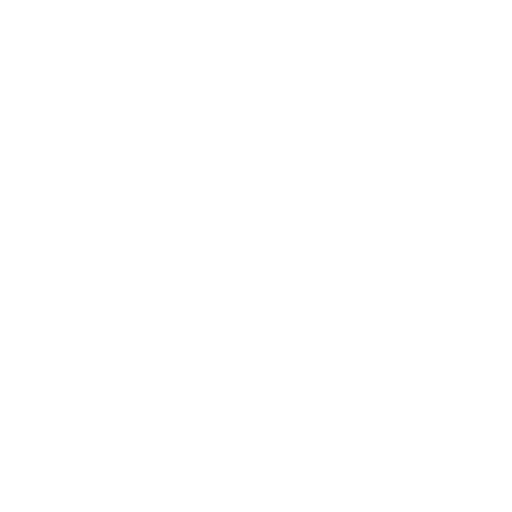
t = 0.00 s
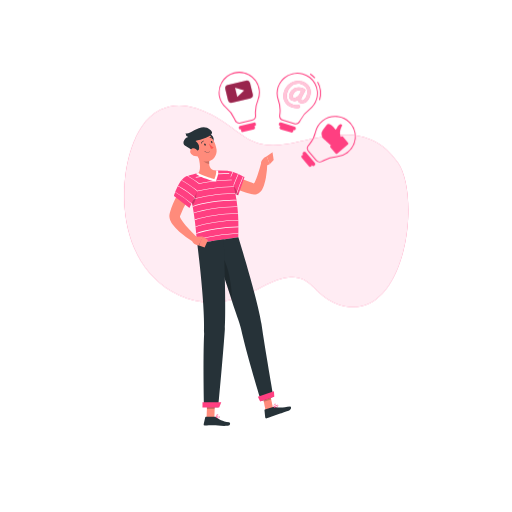
t = 1.00 s
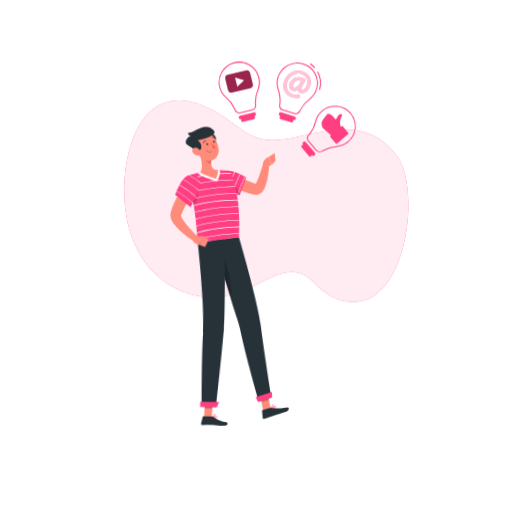
t = 2.50 s
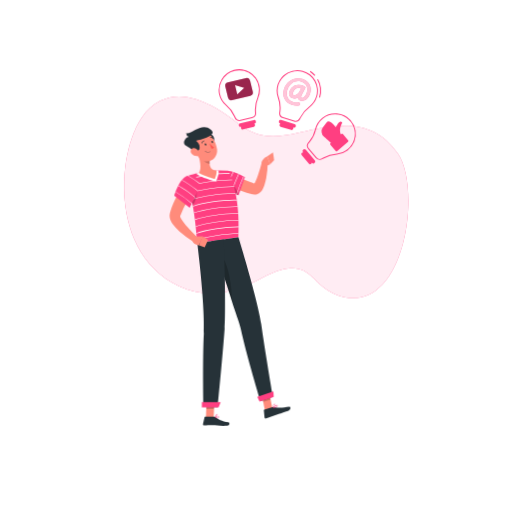
t = 3.63 s
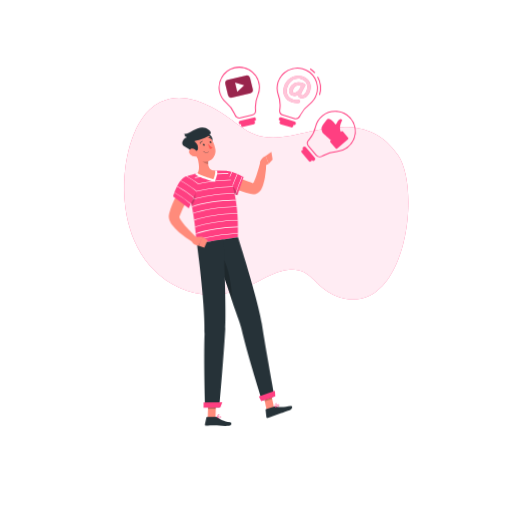
t = 4.75 s
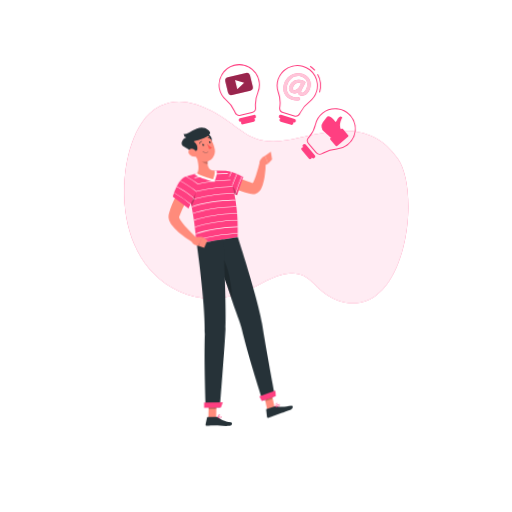
t = 5.88 s

The animated SVG that drew these frames (rendered in a browser with its animation timeline set to each time). Animation: 5 CSS @keyframes rules; one cycle of 7.00 s, repeats indefinitely.

<svg class="animated" id="freepik_stories-social-ideas" xmlns="http://www.w3.org/2000/svg" viewBox="0 0 500 500" version="1.1" xmlns:xlink="http://www.w3.org/1999/xlink" xmlns:svgjs="http://svgjs.com/svgjs"><style>svg#freepik_stories-social-ideas:not(.animated) .animable {opacity: 0;}svg#freepik_stories-social-ideas.animated #freepik--background-simple--inject-2 {animation: 1s 1 forwards cubic-bezier(.36,-0.01,.5,1.38) zoomIn,6s Infinite  linear floating;animation-delay: 0s,1s;}svg#freepik_stories-social-ideas.animated #freepik--Shadow--inject-2 {animation: 1s 1 forwards cubic-bezier(.36,-0.01,.5,1.38) slideDown;animation-delay: 0s;}svg#freepik_stories-social-ideas.animated #freepik--Character--inject-2 {animation: 1s 1 forwards cubic-bezier(.36,-0.01,.5,1.38) slideDown,6s Infinite  linear wind;animation-delay: 0s,1s;}svg#freepik_stories-social-ideas.animated #freepik--social-ideas--inject-2 {animation: 1s 1 forwards cubic-bezier(.36,-0.01,.5,1.38) slideRight,3s Infinite  linear floating;animation-delay: 0s,1s;}            @keyframes zoomIn {                0% {                    opacity: 0;                    transform: scale(0.5);                }                100% {                    opacity: 1;                    transform: scale(1);                }            }                    @keyframes floating {                0% {                    opacity: 1;                    transform: translateY(0px);                }                50% {                    transform: translateY(-10px);                }                100% {                    opacity: 1;                    transform: translateY(0px);                }            }                    @keyframes slideDown {                0% {                    opacity: 0;                    transform: translateY(-30px);                }                100% {                    opacity: 1;                    transform: translateY(0);                }            }                    @keyframes wind {                0% {                    transform: rotate( 0deg );                }                25% {                    transform: rotate( 1deg );                }                75% {                    transform: rotate( -1deg );                }            }                    @keyframes slideRight {                0% {                    opacity: 0;                    transform: translateX(30px);                }                100% {                    opacity: 1;                    transform: translateX(0);                }            }        .animator-hidden { display: none; }</style><g id="freepik--background-simple--inject-2" class="animable" style="transform-origin: 259.977px 201.385px;"><path d="M388.5,158.69c-22.57-32.64-53.49-31-96.16-20.47-49.48,12.17-52-8.33-86.13-26.38-13.58-7.17-32.53-13.4-49.79-4.62-15.21,7.73-22.93,23-27.53,35.86-6.17,17.31-8,35-7.62,52.26.75,36,15.49,75.58,54,93.17a75.47,75.47,0,0,0,43.65,5.73c12.72-2.1,23.83-7.13,35.06-13,8.61-4.5,17.66-9,27.32-10.19,11.28-1.42,17.84,2.67,24,8.8s12.14,12,21.21,15.88C394.91,324.62,412.63,193.59,388.5,158.69Z" style="fill: rgb(255, 63, 129); transform-origin: 259.977px 201.385px;" id="el9cuq2n5spzr" class="animable"></path><g id="elcrxczv27vg"><path d="M388.5,158.69c-22.57-32.64-53.49-31-96.16-20.47-49.48,12.17-52-8.33-86.13-26.38-13.58-7.17-32.53-13.4-49.79-4.62-15.21,7.73-22.93,23-27.53,35.86-6.17,17.31-8,35-7.62,52.26.75,36,15.49,75.58,54,93.17a75.47,75.47,0,0,0,43.65,5.73c12.72-2.1,23.83-7.13,35.06-13,8.61-4.5,17.66-9,27.32-10.19,11.28-1.42,17.84,2.67,24,8.8s12.14,12,21.21,15.88C394.91,324.62,412.63,193.59,388.5,158.69Z" style="fill: rgb(255, 255, 255); opacity: 0.9; transform-origin: 259.977px 201.385px;" class="animable"></path></g></g><g id="freepik--Shadow--inject-2" class="animable animator-hidden" style="transform-origin: 250px 416.24px;"><ellipse id="freepik--path--inject-2" cx="250" cy="416.24" rx="193.89" ry="11.32" style="fill: rgb(245, 245, 245); transform-origin: 250px 416.24px;" class="animable"></ellipse></g><g id="freepik--Character--inject-2" class="animable animator-active" style="transform-origin: 224.777px 270.109px;"><polygon points="259.32 400.81 266.53 398.44 262.96 381.12 255.75 383.49 259.32 400.81" style="fill: rgb(255, 139, 123); transform-origin: 261.14px 390.965px;" id="elcdqflc4rvog" class="animable"></polygon><polygon points="201.69 407.79 209.28 407.85 209.92 390.3 202.33 390.24 201.69 407.79" style="fill: rgb(255, 139, 123); transform-origin: 205.805px 399.045px;" id="el7mz9sbniqv9" class="animable"></polygon><path d="M210.3,407l-9.25-.07a.66.66,0,0,0-.65.52l-1.55,6.73a1.12,1.12,0,0,0,1.1,1.36c3,0,5.15-.19,8.9-.16,2.3,0,7.69.87,13.56.42,3.11-.24,2.53-3.41,1.2-3.5-6.55-.48-10.22-3.12-12.08-4.82A1.88,1.88,0,0,0,210.3,407Z" style="fill: rgb(38, 50, 56); transform-origin: 211.754px 411.43px;" id="el8legq5h8tpk" class="animable"></path><path d="M266.57,397.34l-7.87,2.59a.66.66,0,0,0-.46.69l.69,6.88a1.11,1.11,0,0,0,1.46.94c2.82-1,6.87-2.5,10.43-3.67,4.18-1.38,6.08-2,11-3.65,3-1,2.79-4.23,1.47-4.1-6,.62-8.92,1.71-14.78.31A3.58,3.58,0,0,0,266.57,397.34Z" style="fill: rgb(38, 50, 56); transform-origin: 271.224px 402.757px;" id="elbprhklzzgh" class="animable"></path><path d="M224.82,169.76l12.83,5.47c2.14.88,4.27,1.77,6.39,2.57,1.05.39,2.11.78,3.13,1.13.52.19,1,.34,1.52.5l.37.11.19.06.05,0-.07,0-.14,0a3.23,3.23,0,0,0-1.21.1c-.73.25-.82.48-.78.46a2.07,2.07,0,0,0,.49-.49,14.27,14.27,0,0,0,1.35-2.32,54.22,54.22,0,0,0,2.43-6.08c1.44-4.29,2.77-8.85,4-13.32l5.65.73a91.38,91.38,0,0,1-1.36,14.72,51.78,51.78,0,0,1-1.88,7.53A24,24,0,0,1,256,185a12.45,12.45,0,0,1-1.7,2.32,8.24,8.24,0,0,1-3.78,2.33,7.23,7.23,0,0,1-3,.2l-.36-.06-.24,0-.25-.06-.49-.1c-.65-.13-1.31-.27-1.93-.43-1.27-.29-2.47-.64-3.68-1-2.4-.71-4.73-1.49-7-2.33-4.62-1.66-9-3.51-13.5-5.6Z" style="fill: rgb(255, 139, 123); transform-origin: 240.545px 173.937px;" id="elw0lborippq" class="animable"></path><path d="M214,178c2.34,6.86,18.65,12.71,18.65,12.71l6.13-17.92s-10.43-5.77-16.18-5.91C216.4,166.72,211.52,170.62,214,178Z" style="fill: rgb(255, 63, 129); transform-origin: 226.06px 178.793px;" id="el8mx2sf46j45" class="animable"></path><path d="M220.47,167c-1.75,3.73-3.56,8.32-5.25,13.15l.37.46a141.25,141.25,0,0,1,5.46-13.67C220.85,167,220.66,167,220.47,167Z" style="fill: rgb(255, 255, 255); transform-origin: 218.135px 173.775px;" id="elni7a0gsi9w" class="animable"></path><path d="M227.11,167.7a147,147,0,0,0-6.71,17l.43.28a144,144,0,0,1,6.76-17.09Z" style="fill: rgb(255, 255, 255); transform-origin: 223.995px 176.34px;" id="el2cfzcc0itcv" class="animable"></path><path d="M232.47,169.7a154.73,154.73,0,0,0-6.9,17.9l.44.22a154.27,154.27,0,0,1,6.92-17.92Z" style="fill: rgb(255, 255, 255); transform-origin: 229.25px 178.76px;" id="el64lpzfia5bg" class="animable"></path><path d="M237.31,172a163.8,163.8,0,0,0-6.74,17.88l.45.18a164.6,164.6,0,0,1,6.73-17.84Z" style="fill: rgb(255, 255, 255); transform-origin: 234.16px 181.03px;" id="elkuusom7l8s" class="animable"></path><g id="el7ylzgar4ec3"><path d="M225.72,179.58l-5.88,4.71a64.26,64.26,0,0,0,12.45,6.26C232.29,187.44,229.61,182.44,225.72,179.58Z" style="opacity: 0.2; transform-origin: 226.065px 185.065px;" class="animable"></path></g><path d="M256.34,163.36l7-3-2.87-7.74a12,12,0,0,0-4.71,3.76,4.3,4.3,0,0,0-.55,4.22Z" style="fill: rgb(255, 139, 123); transform-origin: 259.115px 157.99px;" id="elb3wo4s7l7rm" class="animable"></path><polygon points="267.23 156.22 266.08 148.56 260.47 152.61 263.34 160.35 267.23 156.22" style="fill: rgb(255, 139, 123); transform-origin: 263.85px 154.455px;" id="eljepoq5np4lp" class="animable"></polygon><g id="elzxypgxptgg"><polygon points="262.96 381.12 264.8 390.05 257.59 392.42 255.75 383.49 262.96 381.12" style="opacity: 0.2; transform-origin: 260.275px 386.77px;" class="animable"></polygon></g><g id="elwfb5lrwskbi"><polygon points="202.32 390.24 209.92 390.3 209.59 399.35 202 399.29 202.32 390.24" style="opacity: 0.2; transform-origin: 205.96px 394.795px;" class="animable"></polygon></g><path d="M182.45,172.06a2,2,0,0,0-1.24,2.55,175.18,175.18,0,0,1,6.06,22.61c1.17,5.81,2,11.37,2.69,16.42,1.56,11.84,2,20.92,2.59,24l40.13-6c2.16-43.45-10.06-64.8-10.06-64.8a79.62,79.62,0,0,0-9.75-.44c-.69,0-1.38,0-2.09.08A148.65,148.65,0,0,0,193.72,169c-1.07.21-2.15.45-3.2.7C187.28,170.52,184.29,171.45,182.45,172.06Z" style="fill: rgb(255, 63, 129); transform-origin: 207.017px 202.015px;" id="elmu2v04cboo" class="animable"></path><path d="M181.8,176.4c8.53-3.66,29.15-6.88,42.12-6.86-.07-.17-.15-.34-.22-.5-13,0-33.48,3.24-42,6.88Z" style="fill: rgb(255, 255, 255); transform-origin: 202.81px 172.72px;" id="el2g3hfusjjue" class="animable"></path><path d="M226.43,176.08l-.17-.5c-12.53-.21-33.33,2.9-42.67,6.54,0,.16.09.32.14.48C193,179,214,175.82,226.43,176.08Z" style="fill: rgb(255, 255, 255); transform-origin: 205.01px 179.085px;" id="el432yj34rrb5" class="animable"></path><path d="M228.37,182.63c0-.17-.09-.33-.13-.5-12.18-.37-33.13,2.68-43,6.31l.12.48C195.17,185.28,216.26,182.22,228.37,182.63Z" style="fill: rgb(255, 255, 255); transform-origin: 206.805px 185.51px;" id="elph015fopn2" class="animable"></path><path d="M229.89,189.18c0-.17-.07-.33-.11-.5-12-.45-32.93,2.54-43,6.16,0,.16.07.32.1.48C196.88,191.7,218,188.69,229.89,189.18Z" style="fill: rgb(255, 255, 255); transform-origin: 208.335px 191.978px;" id="el13gjezmlgdhe" class="animable"></path><path d="M231.05,195.71c0-.16-.05-.33-.07-.5-11.89-.46-32.77,2.51-42.93,6.1l.09.49C198.22,198.2,219.21,195.22,231.05,195.71Z" style="fill: rgb(255, 255, 255); transform-origin: 209.55px 198.481px;" id="elzv42immdfy" class="animable"></path><path d="M231.91,202.23l-.06-.5c-11.94-.41-32.64,2.55-42.71,6.12,0,.17.05.34.07.5C199.2,204.77,220,201.79,231.91,202.23Z" style="fill: rgb(255, 255, 255); transform-origin: 210.525px 205.021px;" id="el8tcn8ic206q" class="animable"></path><path d="M232.5,208.74c0-.17,0-.33,0-.5-12.1-.31-32.53,2.66-42.39,6.21l.06.51C199.88,211.39,220.42,208.41,232.5,208.74Z" style="fill: rgb(255, 255, 255); transform-origin: 211.305px 211.589px;" id="el7g3ih6v40dc" class="animable"></path><path d="M232.83,215.26c0-.17,0-.33,0-.5-12.32-.18-32.44,2.81-42,6.35,0,.17,0,.34.05.5C200.3,218.07,220.51,215.06,232.83,215.26Z" style="fill: rgb(255, 255, 255); transform-origin: 211.83px 218.181px;" id="elf02qpxo369" class="animable"></path><path d="M232.93,221.78v-.5c-12.59,0-32.34,3-41.42,6.53,0,.17,0,.34.05.51C200.5,224.8,220.33,221.76,232.93,221.78Z" style="fill: rgb(255, 255, 255); transform-origin: 212.22px 224.8px;" id="elakrt03ae8r4" class="animable"></path><path d="M232.82,228.31c0-.16,0-.33,0-.49-12.86.18-32.14,3.23-40.69,6.72,0,.17,0,.35,0,.51C200.61,231.56,220,228.49,232.82,228.31Z" style="fill: rgb(255, 255, 255); transform-origin: 212.475px 231.435px;" id="elloltzbp80an" class="animable"></path><g id="elkitk089ndxr"><path d="M191.57,182.81c1,7.88-.71,14.32-3.64,17.88-.2-1.15-.43-2.3-.66-3.46-.88-4.36-1.93-8.87-3.21-13.4Z" style="opacity: 0.2; transform-origin: 187.958px 191.75px;" class="animable"></path></g><path d="M212.92,166.42h0c-.69,0-1.38,0-2.09.08A148.65,148.65,0,0,0,193.72,169c-.86.17-1.72.36-2.57.55l1.35,1c3.46,2.63,15,5.93,16.31,6.29l1.72.49.67-1.66C212.44,172.69,213.61,168.83,212.92,166.42Z" style="fill: rgb(255, 255, 255); transform-origin: 202.138px 171.875px;" id="elb5r2i7iwb4" class="animable"></path><path d="M192.56,149.57c1.89,5.33,4.46,15.22,1.16,19.46,3.24,2.48,15.63,6,15.63,6s2.75-6.82,1.43-8.49c-6.34-.56-6.85-5.12-6.42-9.55Z" style="fill: rgb(255, 139, 123); transform-origin: 201.849px 162.3px;" id="el952uck2n39n" class="animable"></path><g id="el15x831qncid"><path d="M197.37,152.58l7,4.37a18,18,0,0,0-.07,3.11c-2.39,0-6-2.09-6.6-4.5A8.5,8.5,0,0,1,197.37,152.58Z" style="opacity: 0.2; transform-origin: 200.86px 156.32px;" class="animable"></path></g><path d="M202.45,132.14c.89-1.73,4.37-1.6,5.73,1.94s-1.21,8.19-1.21,8.19Z" style="fill: rgb(38, 50, 56); transform-origin: 205.514px 136.663px;" id="elw4k7pphknbq" class="animable"></path><path d="M188.1,143.57c3.11,6.85,4.58,11,9.5,13.28,7.4,3.38,14.85-3.14,13.85-10.79-.9-6.88-5.83-16.94-13.77-17.11A10.27,10.27,0,0,0,188.1,143.57Z" style="fill: rgb(255, 139, 123); transform-origin: 199.336px 143.356px;" id="ellt6a7dpla5i" class="animable"></path><path d="M189.47,149.31c1.93-1.34,4.66-3.05,4.66-3.05a8.3,8.3,0,0,0-3.18-8.63c2.54-.48,21.59-4.85,14.53-10.81-9.3-7.85-19.37,5.25-24.25,3.27a3.6,3.6,0,0,0,2.5,3.63c-2.3.11-7.82,6.15-2.09,9S189.47,149.31,189.47,149.31Z" style="fill: rgb(38, 50, 56); transform-origin: 193.08px 136.8px;" id="elbo4gcbpmmro" class="animable"></path><path d="M204.78,148.48h0a5.47,5.47,0,0,1-5.06-.47.18.18,0,0,1,0-.27.2.2,0,0,1,.27,0,5.21,5.21,0,0,0,4.7.42.19.19,0,0,1,.25.11A.21.21,0,0,1,204.78,148.48Z" style="fill: rgb(38, 50, 56); transform-origin: 202.3px 148.29px;" id="el244b0s0gh3y" class="animable"></path><path d="M186.65,150.38a7.12,7.12,0,0,0,5,2.2c2.51,0,3.13-2.36,1.89-4.4-1.11-1.83-3.75-4.05-6-3.11S185.06,148.69,186.65,150.38Z" style="fill: rgb(255, 139, 123); transform-origin: 189.892px 148.713px;" id="elpzfb478zisc" class="animable"></path><path d="M267,387.5l-12.2,4s-13.61-44-19.48-70.44c-1.56-7-5.59-16.59-8.78-27-4-13.17-8.92-27.37-12.88-38.48-4.18-11.7-7.31-20-7.31-20l26.39-3.91s19.22,61.49,22.53,84.41C258.66,339.89,267,387.5,267,387.5Z" style="fill: rgb(38, 50, 56); transform-origin: 236.675px 311.585px;" id="elxwglmyxcvb" class="animable"></path><g id="eloko7xjortq9"><path d="M226.49,294c-4-13.17-8.92-27.37-12.88-38.48l2.29-6.14C223.09,256.71,226.74,280.77,226.49,294Z" style="opacity: 0.2; transform-origin: 220.056px 271.69px;" class="animable"></path></g><path d="M218.45,233.77s2.61,65.32,1.12,87.49c-1.63,24.29-6.49,76.36-6.49,76.36l-13.89-.1s-1.08-47.93.12-71.57c1.36-27-6.75-88.34-6.75-88.34Z" style="fill: rgb(38, 50, 56); transform-origin: 206.295px 315.695px;" id="elaa87zope4fw" class="animable"></path><polygon points="214.03 397.94 197.68 397.81 197.71 392.92 216 392.74 214.03 397.94" style="fill: rgb(255, 63, 129); transform-origin: 206.84px 395.34px;" id="elfyxzxhdffvl" class="animable"></polygon><polygon points="267.81 387.53 254.04 392.06 251.79 387.35 267.49 382.16 267.81 387.53" style="fill: rgb(255, 63, 129); transform-origin: 259.8px 387.11px;" id="el9nf04j4q3ni" class="animable"></polygon><path d="M199.5,141.47c.22.57.7.92,1.07.77s.5-.72.29-1.29-.7-.92-1.08-.78S199.28,140.9,199.5,141.47Z" style="fill: rgb(38, 50, 56); transform-origin: 200.175px 141.207px;" id="elckhwigkj71s" class="animable"></path><path d="M206,139c.22.57.7.92,1.08.78s.5-.72.28-1.29-.7-.92-1.07-.78S205.75,138.43,206,139Z" style="fill: rgb(38, 50, 56); transform-origin: 206.676px 138.745px;" id="elrhsqzniybi" class="animable"></path><path d="M204,140.07a22.17,22.17,0,0,0,4.59,3.85c-.65,1.33-2.66,1.44-2.66,1.44Z" style="fill: rgb(255, 86, 82); transform-origin: 206.295px 142.715px;" id="elnbivltdrl6o" class="animable"></path><path d="M196.7,140.14a.36.36,0,0,0,.28-.25A2.83,2.83,0,0,1,198.7,138a.36.36,0,0,0,.24-.45.36.36,0,0,0-.45-.24,3.54,3.54,0,0,0-2.2,2.43.35.35,0,0,0,.24.44A.33.33,0,0,0,196.7,140.14Z" style="fill: rgb(38, 50, 56); transform-origin: 197.615px 138.737px;" id="el5g7r9ie0w82" class="animable"></path><path d="M207.89,135.72a.31.31,0,0,0,.19-.11.34.34,0,0,0,0-.5,3.55,3.55,0,0,0-3.13-1,.35.35,0,0,0-.26.43.37.37,0,0,0,.43.27h0a2.82,2.82,0,0,1,2.47.79A.38.38,0,0,0,207.89,135.72Z" style="fill: rgb(38, 50, 56); transform-origin: 206.434px 134.889px;" id="elt3c2kwktnfj" class="animable"></path><path d="M212.8,408.32a2.27,2.27,0,0,0,1.46-.38,1.05,1.05,0,0,0,.38-.94.56.56,0,0,0-.3-.51c-.84-.44-3.3,1-3.57,1.21a.18.18,0,0,0,0,.33A9.21,9.21,0,0,0,212.8,408.32Zm1.14-1.56a.53.53,0,0,1,.23,0,.24.24,0,0,1,.11.22.71.71,0,0,1-.25.65,3.68,3.68,0,0,1-2.69.11A7.13,7.13,0,0,1,213.94,406.76Z" style="fill: rgb(255, 63, 129); transform-origin: 212.655px 407.367px;" id="elzlkbbco3zyc" class="animable"></path><path d="M210.86,408l.08,0c.79-.42,2.32-2.08,2.17-2.92a.59.59,0,0,0-.57-.48,1,1,0,0,0-.77.23c-.88.71-1.08,2.9-1.09,3a.19.19,0,0,0,.08.17A.17.17,0,0,0,210.86,408Zm1.55-3.07h.08c.24,0,.26.14.26.18.1.5-.88,1.75-1.67,2.34a4.38,4.38,0,0,1,.92-2.37A.61.61,0,0,1,212.41,405Z" style="fill: rgb(255, 63, 129); transform-origin: 211.9px 406.3px;" id="elkepxw0fhra" class="animable"></path><path d="M267.6,398.1h0c1.23-.15,3.39-.55,3.95-1.5a1,1,0,0,0,.05-.94.56.56,0,0,0-.43-.36c-1-.19-3.45,2.22-3.72,2.5a.17.17,0,0,0,0,.2A.18.18,0,0,0,267.6,398.1Zm3.48-2.45h.05a.23.23,0,0,1,.17.15.68.68,0,0,1,0,.62c-.31.53-1.47,1-3.15,1.25C269.09,396.74,270.49,395.61,271.08,395.65Z" style="fill: rgb(255, 63, 129); transform-origin: 269.556px 396.695px;" id="elnlasszfv7ud" class="animable"></path><path d="M267.6,398.1a.17.17,0,0,0,.13,0c.74-.68,1.95-2.81,1.55-3.58-.1-.18-.31-.37-.79-.26a1.27,1.27,0,0,0-.85.6c-.67,1.05-.23,3.06-.21,3.14a.15.15,0,0,0,.12.13Zm1.17-3.56c.14,0,.18.08.19.11.24.46-.53,2.07-1.24,2.9a4.26,4.26,0,0,1,.22-2.54.92.92,0,0,1,.62-.44Z" style="fill: rgb(255, 63, 129); transform-origin: 268.314px 396.179px;" id="els0j26nve6se" class="animable"></path><path d="M191.16,183c-1.41,2.12-2.95,4.43-4.35,6.7s-2.82,4.59-4.14,6.9a90.87,90.87,0,0,0-6.75,14l-.16.44c0,.11-.14.4-.09.24s0-.2,0-.22,0,.18,0,.5a9.85,9.85,0,0,0,1.16,2.6,43.65,43.65,0,0,0,4.47,6c3.43,4,7.33,7.93,11.23,11.69l-3.38,4.58a92.17,92.17,0,0,1-14.06-10.15,46.44,46.44,0,0,1-6.31-6.73,20.21,20.21,0,0,1-2.7-4.78,12,12,0,0,1-.73-3.6,8.91,8.91,0,0,1,.21-2.3c.11-.5.13-.53.19-.75l.15-.56a63,63,0,0,1,3-8.56c1.13-2.74,2.43-5.35,3.77-7.93s2.78-5.08,4.29-7.53,3-4.83,4.83-7.27Z" style="fill: rgb(255, 139, 123); transform-origin: 178.937px 206.35px;" id="elmwmqc73vtt" class="animable"></path><path d="M182.35,172.1c-7.67,2.36-12.49,19.07-12.49,19.25L185,203s4.6-9,8.24-17.62C197.25,176,190.74,169.52,182.35,172.1Z" style="fill: rgb(255, 63, 129); transform-origin: 182.157px 187.265px;" id="elfpppq8ib8q" class="animable"></path><path d="M194.47,179.68c0-.21,0-.43,0-.64a93.18,93.18,0,0,0-10.86-7.25l-.73.17A90,90,0,0,1,194.47,179.68Z" style="fill: rgb(255, 255, 255); transform-origin: 188.675px 175.735px;" id="elol1jkiu1a7g" class="animable"></path><path d="M177,176.31c4,1.76,9.78,5.7,15.74,10.4.06-.16.13-.31.2-.47-5.89-4.63-11.64-8.53-15.61-10.33Z" style="fill: rgb(255, 255, 255); transform-origin: 184.97px 181.31px;" id="elnv8gg763bnh" class="animable"></path><path d="M189.92,193l.21-.46c-6.06-4.86-12.08-9-16.33-11.09-.08.15-.15.3-.23.44C177.81,183.87,183.85,188.07,189.92,193Z" style="fill: rgb(255, 255, 255); transform-origin: 181.85px 187.225px;" id="el3zs3zmn9bb9" class="animable"></path><path d="M187,199.1l.22-.45a113.84,113.84,0,0,0-16-11.28c-.06.16-.12.31-.17.46A114.4,114.4,0,0,1,187,199.1Z" style="fill: rgb(255, 255, 255); transform-origin: 179.135px 193.235px;" id="ellx82j4pv3wi" class="animable"></path><path d="M190.18,231.23l7.69-.41-3.56,9s-6.63-1.1-6.44-4.68Z" style="fill: rgb(255, 139, 123); transform-origin: 192.868px 235.32px;" id="el07swmm1lufj" class="animable"></path><polygon points="203.08 234.41 199.79 241.72 194.31 239.83 197.87 230.82 203.08 234.41" style="fill: rgb(255, 139, 123); transform-origin: 198.695px 236.27px;" id="eldrqs8mifsut" class="animable"></polygon></g><g id="freepik--social-ideas--inject-2" class="animable" style="transform-origin: 280.537px 116.478px;"><path d="M307.14,76.58a21.55,21.55,0,0,0-4.5-4l.56-.83a22.86,22.86,0,0,1,4.7,4.14Z" style="fill: rgb(255, 63, 129); transform-origin: 305.27px 74.165px;" id="elca9uiyxwys9" class="animable"></path><path d="M312.56,97.82l-1-.29a22,22,0,0,0-1.82-17.17l.87-.48A23,23,0,0,1,312.56,97.82Z" style="fill: rgb(255, 63, 129); transform-origin: 311.646px 88.85px;" id="elfsnvhiiiacu" class="animable"></path><path d="M288.74,121.44a5.06,5.06,0,0,1-1.48-.22l-11-3.33a5,5,0,0,1-3.55-5.48l.18-1.36a28.53,28.53,0,0,0-1.56-13.25,20,20,0,0,1-.11-13.11,20.45,20.45,0,0,1,24.44-13.07,20.19,20.19,0,0,1,14,25.34h0a20.06,20.06,0,0,1-7,10.14,29.72,29.72,0,0,0-8.82,10.31l-.6,1.21A5,5,0,0,1,288.74,121.44Zm1.78-49.5A19.48,19.48,0,0,0,272.16,85a19,19,0,0,0,.1,12.46,29.55,29.55,0,0,1,1.61,13.71l-.18,1.35a4.05,4.05,0,0,0,2.85,4.4l11,3.33a4,4,0,0,0,4.81-2.08L293,117a31,31,0,0,1,9.11-10.66,19,19,0,0,0,6.66-9.63h0a19.19,19.19,0,0,0-13.34-24.08A18.47,18.47,0,0,0,290.52,71.94Z" style="fill: rgb(255, 63, 129); transform-origin: 290.35px 96.2033px;" id="elmxkxa18vkjk" class="animable"></path><path d="M288.87,125.83a1.73,1.73,0,0,0-1.16-2.16l-13.19-4a1.73,1.73,0,0,0-1,3.32l.33.11a1.56,1.56,0,0,0-.7.87l-.1.34a1.57,1.57,0,0,0,1,2l10.33,3.12a1.57,1.57,0,0,0,1.95-1l.1-.34a1.54,1.54,0,0,0-.1-1.12l.34.1A1.73,1.73,0,0,0,288.87,125.83Z" style="fill: rgb(255, 63, 129); transform-origin: 280.616px 124.548px;" id="elk41hf93rfvb" class="animable"></path><path d="M298.3,88.43a.6.6,0,0,0-.14-.73,10.46,10.46,0,0,0-3.82-2A9.47,9.47,0,0,0,282.57,92c-1,3.33.7,5.75,2.9,6.42a6.1,6.1,0,0,0,5.44-.86,3.18,3.18,0,0,0,.34,1.57,3.28,3.28,0,0,0,2,1.65c3.44,1,7.87-1,9.67-7,1.94-6.41-1.21-12.26-7.67-14.21-7.75-2.34-15.46,2-17.92,10.17-2.06,6.79,1.24,13.17,7.85,15.16a14,14,0,0,0,7.07.51.61.61,0,0,0,.49-.63l-.11-1.71a.56.56,0,0,0-.24-.44.58.58,0,0,0-.49-.11,11.06,11.06,0,0,1-5.46-.37c-5.14-1.55-7.5-6.24-5.86-11.66,2-6.53,7.67-10,13.54-8.2,5,1.5,7.1,5.62,5.55,10.74a7.67,7.67,0,0,1-3.31,4.7,2.28,2.28,0,0,1-1.75.27.56.56,0,0,1-.4-.34c-.13-.32-.18-1.14.88-3.13Zm-5.31.15a7.09,7.09,0,0,1,1.09.44l-1.71,3.31c-1,1.91-3.42,3.74-5.11,3.23s-1.37-1.87-1.13-2.67C287.09,89.72,290.23,87.75,293,88.58Z" style="fill: rgb(255, 63, 129); transform-origin: 290.104px 92.2926px;" id="elf1qsc6d8gzo" class="animable"></path><g id="el4garb5rp2zf"><path d="M298.3,88.43a.6.6,0,0,0-.14-.73,10.46,10.46,0,0,0-3.82-2A9.47,9.47,0,0,0,282.57,92c-1,3.33.7,5.75,2.9,6.42a6.1,6.1,0,0,0,5.44-.86,3.18,3.18,0,0,0,.34,1.57,3.28,3.28,0,0,0,2,1.65c3.44,1,7.87-1,9.67-7,1.94-6.41-1.21-12.26-7.67-14.21-7.75-2.34-15.46,2-17.92,10.17-2.06,6.79,1.24,13.17,7.85,15.16a14,14,0,0,0,7.07.51.61.61,0,0,0,.49-.63l-.11-1.71a.56.56,0,0,0-.24-.44.58.58,0,0,0-.49-.11,11.06,11.06,0,0,1-5.46-.37c-5.14-1.55-7.5-6.24-5.86-11.66,2-6.53,7.67-10,13.54-8.2,5,1.5,7.1,5.62,5.55,10.74a7.67,7.67,0,0,1-3.31,4.7,2.28,2.28,0,0,1-1.75.27.56.56,0,0,1-.4-.34c-.13-.32-.18-1.14.88-3.13Zm-5.31.15a7.09,7.09,0,0,1,1.09.44l-1.71,3.31c-1,1.91-3.42,3.74-5.11,3.23s-1.37-1.87-1.13-2.67C287.09,89.72,290.23,87.75,293,88.58Z" style="fill: rgb(255, 255, 255); opacity: 0.7; transform-origin: 290.104px 92.2926px;" class="animable"></path></g><path d="M312.27,158.71a5,5,0,0,1-3.85-1.79L301,148.15a5,5,0,0,1,0-6.52l.88-1a28.72,28.72,0,0,0,5.88-12,19.92,19.92,0,0,1,7-11.07,20.45,20.45,0,0,1,27.62,2.26A20.17,20.17,0,0,1,329,153.41a29.8,29.8,0,0,0-13,3.88l-1.17.7A5,5,0,0,1,312.27,158.71Zm15-44.52a19,19,0,0,0-18.59,14.64,29.48,29.48,0,0,1-6.09,12.39l-.88,1.05a4.06,4.06,0,0,0,0,5.24l7.45,8.77a4,4,0,0,0,5.17.85l1.17-.69a30.75,30.75,0,0,1,13.43-4,18.93,18.93,0,0,0,10.82-4.48h0a19.12,19.12,0,0,0-12.49-33.74Z" style="fill: rgb(255, 63, 129); transform-origin: 323.671px 135.97px;" id="elhb5qpa2r77" class="animable"></path><path d="M307.27,161.67a1.74,1.74,0,0,0,.2-2.45l-8.92-10.5A1.74,1.74,0,0,0,295.9,151l.23.27a1.53,1.53,0,0,0-1.07.36l-.27.23a1.56,1.56,0,0,0-.18,2.2l7,8.22a1.56,1.56,0,0,0,2.2.18l.27-.23a1.53,1.53,0,0,0,.52-1l.23.27A1.74,1.74,0,0,0,307.27,161.67Z" style="fill: rgb(255, 63, 129); transform-origin: 301.061px 155.473px;" id="el3rb1ha76qjv" class="animable"></path><path d="M340,139.5l-5.06-5.95a1.1,1.1,0,0,0-1.55-.12l-.48.4-.06-.15c-2.41-5.56,1.38-11.27,1.38-11.27s-.78-1.66-2.28-1c-2.64,1.25-2.2,3.67-4.31,5.35l-1.86-2.46a9.21,9.21,0,0,0-2.14-2l-.79-.54a3.06,3.06,0,0,0-4.2.73L315.33,127a6.73,6.73,0,0,0,1,9c2.15,1.89,5.5,4.84,6.1,5.34h0l.72.71-.34.29a1.1,1.1,0,0,0-.12,1.55l5.05,6a1.11,1.11,0,0,0,1.55.13l10.52-8.94A1.11,1.11,0,0,0,340,139.5Z" style="fill: rgb(255, 63, 129); transform-origin: 327.148px 135.752px;" id="elvmz0davfqx" class="animable"></path><path d="M233.8,120.7a5.05,5.05,0,0,1-4.64-3.08l-.53-1.26a28.66,28.66,0,0,0-8-10.65,19.91,19.91,0,0,1-6.72-11.25,20.45,20.45,0,0,1,14.48-23.63,20.19,20.19,0,0,1,24.92,14.76h0a20,20,0,0,1-.93,12.3A29.88,29.88,0,0,0,250,111.24l.09,1.36a5,5,0,0,1-3.86,5.26L235,120.56A5.46,5.46,0,0,1,233.8,120.7Zm-.13-49.58a19.2,19.2,0,0,0-18.82,23.13,18.94,18.94,0,0,0,6.38,10.7,29.59,29.59,0,0,1,8.32,11l.53,1.26a4,4,0,0,0,4.68,2.35L246,116.89a4,4,0,0,0,3.09-4.23l-.09-1.35a30.74,30.74,0,0,1,2.47-13.8,19.19,19.19,0,0,0-17.75-26.39Z" style="fill: rgb(255, 63, 129); transform-origin: 233.699px 95.4123px;" id="elaenwztspuxa" class="animable"></path><path d="M249.9,121a1.73,1.73,0,0,0-2.09-1.28L234.41,123a1.74,1.74,0,0,0,.81,3.38l.35-.08a1.52,1.52,0,0,0-.17,1.11l.08.35a1.58,1.58,0,0,0,1.89,1.15l10.49-2.53a1.56,1.56,0,0,0,1.15-1.88l-.08-.34a1.56,1.56,0,0,0-.65-.92l.34-.08A1.74,1.74,0,0,0,249.9,121Z" style="fill: rgb(255, 63, 129); transform-origin: 241.561px 124.311px;" id="el3m9850l6l8c" class="animable"></path><path d="M240.23,78.75,222.5,83a3.33,3.33,0,0,0-2.45,4l2.62,10.89a3.32,3.32,0,0,0,4,2.44l17.73-4.26a3.34,3.34,0,0,0,2.46-4L244.23,81.2A3.32,3.32,0,0,0,240.23,78.75Zm-8.51,16-2.19-9.11,9,2.65Z" style="fill: rgb(255, 63, 129); transform-origin: 233.454px 89.5403px;" id="elds38zl3qmbm" class="animable"></path><g id="elws6gm5lhhec"><path d="M240.23,78.75,222.5,83a3.33,3.33,0,0,0-2.45,4l2.62,10.89a3.32,3.32,0,0,0,4,2.44l17.73-4.26a3.34,3.34,0,0,0,2.46-4L244.23,81.2A3.32,3.32,0,0,0,240.23,78.75Zm-8.51,16-2.19-9.11,9,2.65Z" style="opacity: 0.4; transform-origin: 233.454px 89.5403px;" class="animable"></path></g></g><defs>     <filter id="active" height="200%">         <feMorphology in="SourceAlpha" result="DILATED" operator="dilate" radius="2"></feMorphology>                <feFlood flood-color="#32DFEC" flood-opacity="1" result="PINK"></feFlood>        <feComposite in="PINK" in2="DILATED" operator="in" result="OUTLINE"></feComposite>        <feMerge>            <feMergeNode in="OUTLINE"></feMergeNode>            <feMergeNode in="SourceGraphic"></feMergeNode>        </feMerge>    </filter>    <filter id="hover" height="200%">        <feMorphology in="SourceAlpha" result="DILATED" operator="dilate" radius="2"></feMorphology>                <feFlood flood-color="#ff0000" flood-opacity="0.5" result="PINK"></feFlood>        <feComposite in="PINK" in2="DILATED" operator="in" result="OUTLINE"></feComposite>        <feMerge>            <feMergeNode in="OUTLINE"></feMergeNode>            <feMergeNode in="SourceGraphic"></feMergeNode>        </feMerge>            <feColorMatrix type="matrix" values="0   0   0   0   0                0   1   0   0   0                0   0   0   0   0                0   0   0   1   0 "></feColorMatrix>    </filter></defs></svg>